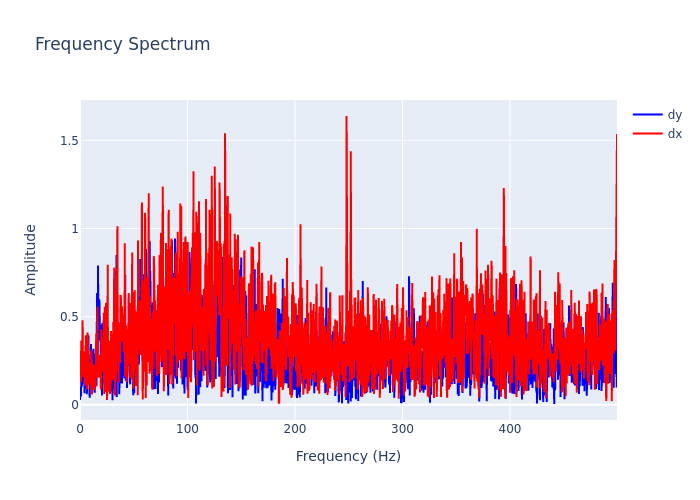

Values plotted in this chart, from the file beside it:
, frequency, dx, dy
0, 0.0, 0.2425, 0.02799
1, 0.2999, 0.305, 0.07538
2, 0.5997, 0.2646, 0.09262
3, 0.8996, 0.1297, 0.04848
4, 1.199, 0.3644, 0.1551
5, 1.499, 0.3016, 0.1
6, 1.799, 0.3541, 0.1137
7, 2.099, 0.2375, 0.1609
8, 2.399, 0.4791, 0.1255
9, 2.699, 0.2246, 0.2223
10, 2.999, 0.1579, 0.1329
11, 3.298, 0.2286, 0.2828
12, 3.598, 0.1616, 0.1507
13, 3.898, 0.3037, 0.1912
14, 4.198, 0.2269, 0.06595
15, 4.498, 0.1084, 0.1993
16, 4.798, 0.2197, 0.178
17, 5.097, 0.2898, 0.1793
18, 5.397, 0.3947, 0.2897
19, 5.697, 0.2866, 0.1028
20, 5.997, 0.2768, 0.1576
21, 6.297, 0.1303, 0.06067
22, 6.597, 0.08859, 0.08429
23, 6.897, 0.4099, 0.3119
24, 7.196, 0.3961, 0.2295
25, 7.496, 0.3366, 0.1891
26, 7.796, 0.2751, 0.3926
27, 8.096, 0.2308, 0.1753
28, 8.396, 0.1597, 0.2128
29, 8.696, 0.1153, 0.1456
30, 8.996, 0.1711, 0.0407
31, 9.295, 0.2405, 0.2426
32, 9.595, 0.09223, 0.2588
33, 9.895, 0.08521, 0.09733
34, 10.19, 0.0944, 0.3448
35, 10.49, 0.3059, 0.1984
36, 10.79, 0.275, 0.2142
37, 11.09, 0.05823, 0.3056
38, 11.39, 0.1397, 0.2169
39, 11.69, 0.2021, 0.1266
40, 11.99, 0.1497, 0.1837
41, 12.29, 0.1655, 0.1468
42, 12.59, 0.1639, 0.3179
43, 12.89, 0.229, 0.2075
44, 13.19, 0.0846, 0.1465
45, 13.49, 0.1511, 0.07009
46, 13.79, 0.1507, 0.07319
47, 14.09, 0.1055, 0.2896
48, 14.39, 0.1094, 0.2711
49, 14.69, 0.1071, 0.2568
50, 14.99, 0.3611, 0.2328
51, 15.29, 0.4062, 0.106
52, 15.59, 0.3024, 0.2925
53, 15.89, 0.1792, 0.6336
54, 16.19, 0.5568, 0.5757
55, 16.49, 0.1543, 0.2836
56, 16.79, 0.1873, 0.7898
57, 17.09, 0.1932, 0.3669
58, 17.39, 0.2836, 0.3926
59, 17.69, 0.2107, 0.537
... 1,607 more rows
